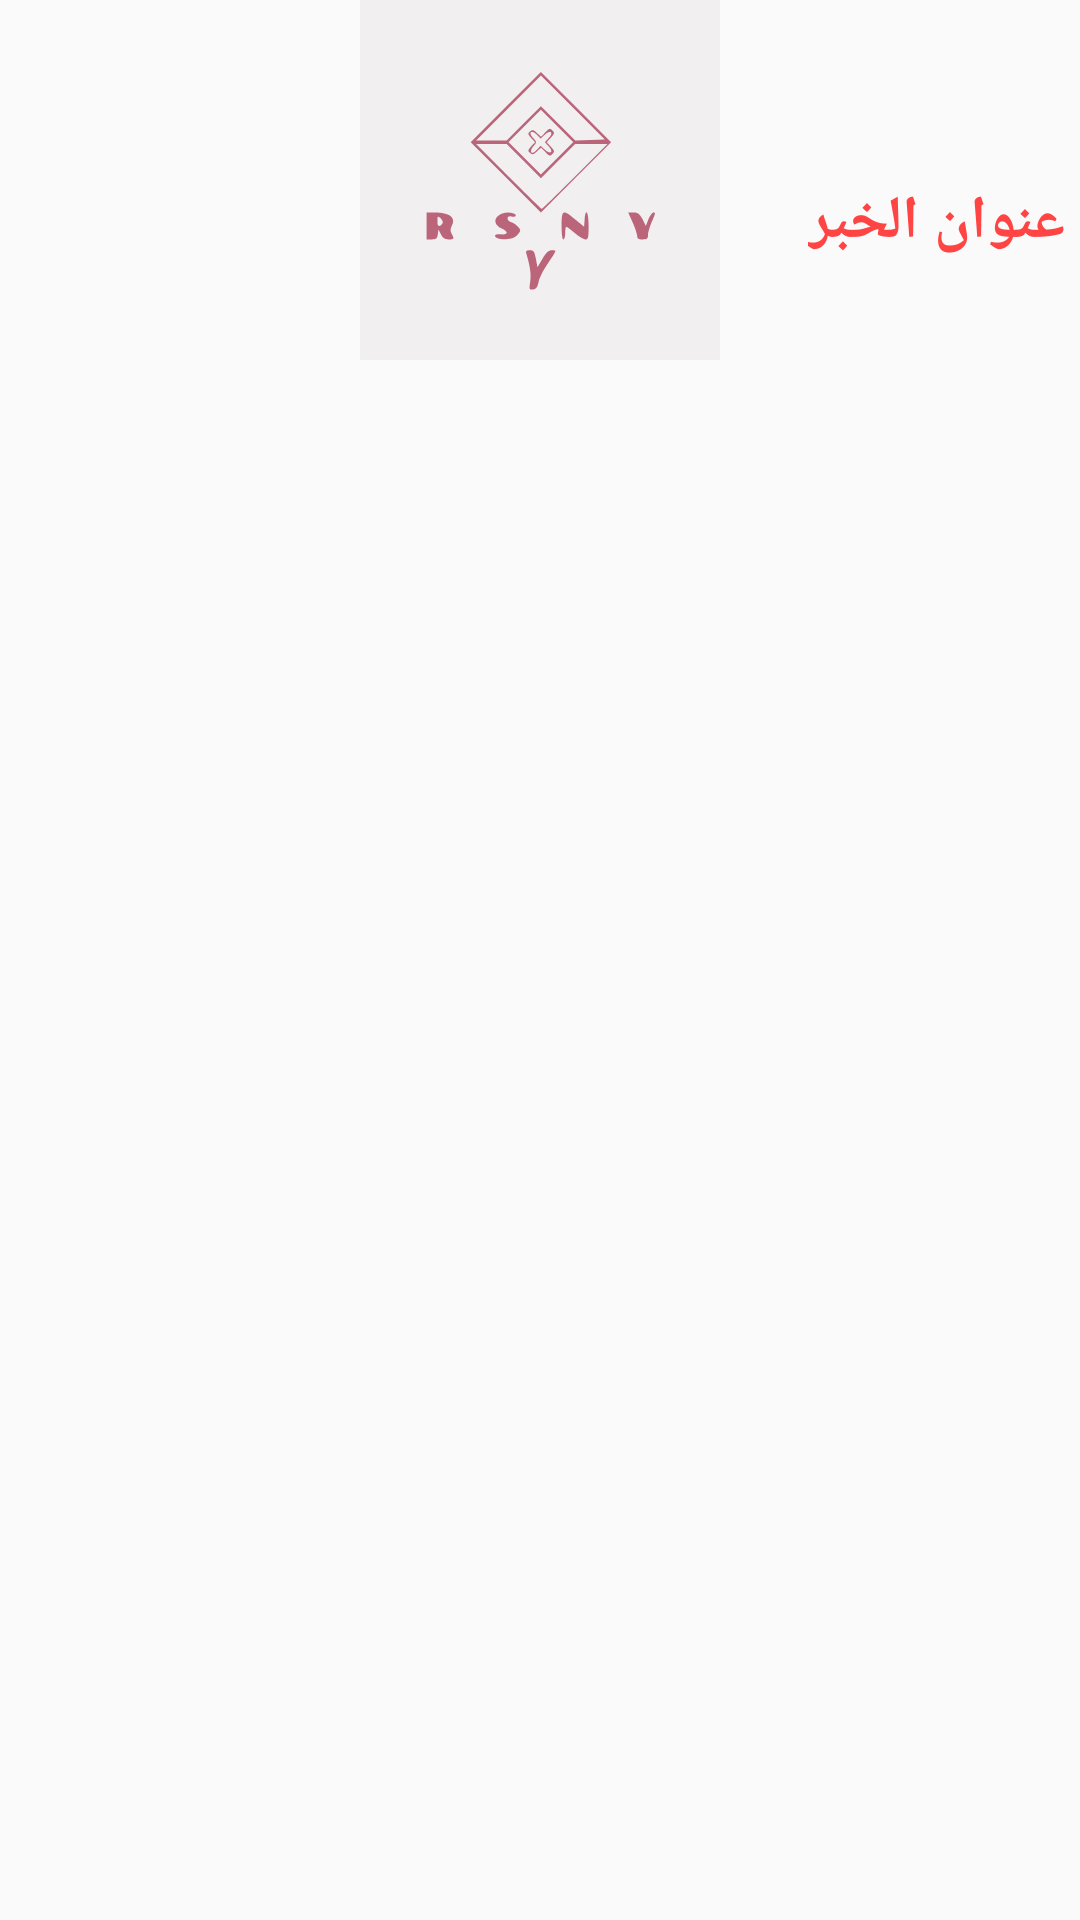

Android layout source for this screen:
<!-- AndroidManifest.xml: application theme AppTheme -->
<!-- res/layout/slide_item.xml -->
<?xml version="1.0" encoding="utf-8"?>
<RelativeLayout xmlns:android="http://schemas.android.com/apk/res/android"
    android:layout_width="match_parent" android:layout_height="120dp">
<ImageView
    android:layout_width="match_parent"
    android:layout_height="120dp"
    android:id="@+id/iv_slide_item"
    android:src="@drawable/logo"/>
    <TextView
        android:fontFamily="@font/araby"

        android:layout_width="wrap_content"
        android:layout_height="wrap_content"
        android:layout_below="@id/iv_slide_item"
        android:text="عنوان الخبر"
        android:textStyle="bold"
        android:textSize="20sp"
        android:textColor="@color/red"
        android:layout_alignParentRight="true"
        android:layout_marginTop="-60dp"
        android:layout_marginRight="5dp"
        android:id="@+id/iv_slide_title"/>
</RelativeLayout>
<!-- resources referenced by this layout -->
<resources>
  <item name="red" type="color">#FFFF4444</item>
  <!-- drawable logo: vector/xml drawable (drawable, 2794 chars, omitted) -->
  <style name="AppTheme" parent="Theme.AppCompat.Light.DarkActionBar">
          
          <item name="colorPrimary">@color/darkblue</item>
          <item name="colorPrimaryDark">@color/darkblue</item>
          <item name="colorAccent">@color/darkblue</item>
      </style>
      
      -
  <item name="darkblue" type="color">#FF33B5E5</item>
</resources>
